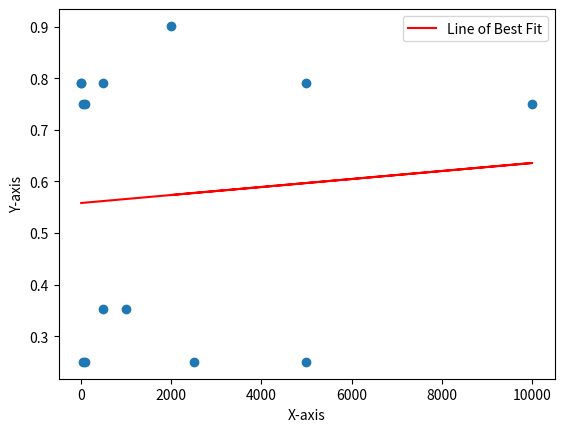

The matplotlib source for this figure:
import numpy as np

results = [
[2, 3, 1, 1, 1, 1, 1, 1, 1, 1],
[2, 1, 0, 0, 0, 0, 0, 0, 0, 0],
[2, 0, 1, 1, 1, 1, 1, 1, 1, 1],
[1, 1, 0, 0, 0, 0, 0, 0, 0, 0],
[1, 1, 0, 0, 0, 0, 0, 0, 0, 0],
[1, 1, 1, 1, 1, 1, 1, 1, 1, 1],
[2, 1, 1, 1, 1, 1, 1, 1, 1, 1],
[0, 3, 1, 1, 1, 1, 1, 1, 1, 1],
[2, 1, 1, 1, 1, 1, 1, 1, 1, 1],
[1, 1, 1, 1, 1, 1, 1, 1, 1, 1],
[0, 1, 0, 0, 0, 0, 0, 0, 0, 0],
[1, 1, 0, 0, 0, 0, 0, 0, 0, 0],
[0, 0, 1, 1, 1, 1, 1, 1, 1, 1],
[0, 2, 0, 0, 0, 0, 0, 0, 0, 0]
]

print(4**-0.5)

def normalize_vector(vector):
    # Normalize each dimension to be in the range [0, 1]
    return (np.array(vector) - 0) / 4

def euclidean_distance(vector1, vector2):
    normalized_vector1 = normalize_vector(vector1)
    normalized_vector2 = normalize_vector(vector2)
    return np.linalg.norm(normalized_vector1 - normalized_vector2)


datapoints = np.array([10, 10, 50, 50, 100, 100, 500, 500, 1000, 2500, 5000, 10000, 5000, 2000])
differences = [euclidean_distance(np.array([1,0,1,1,1,1,1,1,1,1]), x) for x in results]

import matplotlib.pyplot as plt
from scipy.stats import linregress

# Calculate line of best fit
slope, intercept, r_value, p_value, std_err = linregress(datapoints, differences)
line_of_best_fit = slope * datapoints + intercept

# Plot scatter graph
plt.scatter(datapoints, differences)

# Plot line of best fit
plt.plot(datapoints, line_of_best_fit, color='red', label='Line of Best Fit')

# Add labels and legend
plt.xlabel('X-axis')
plt.ylabel('Y-axis')
plt.legend()
plt.show()